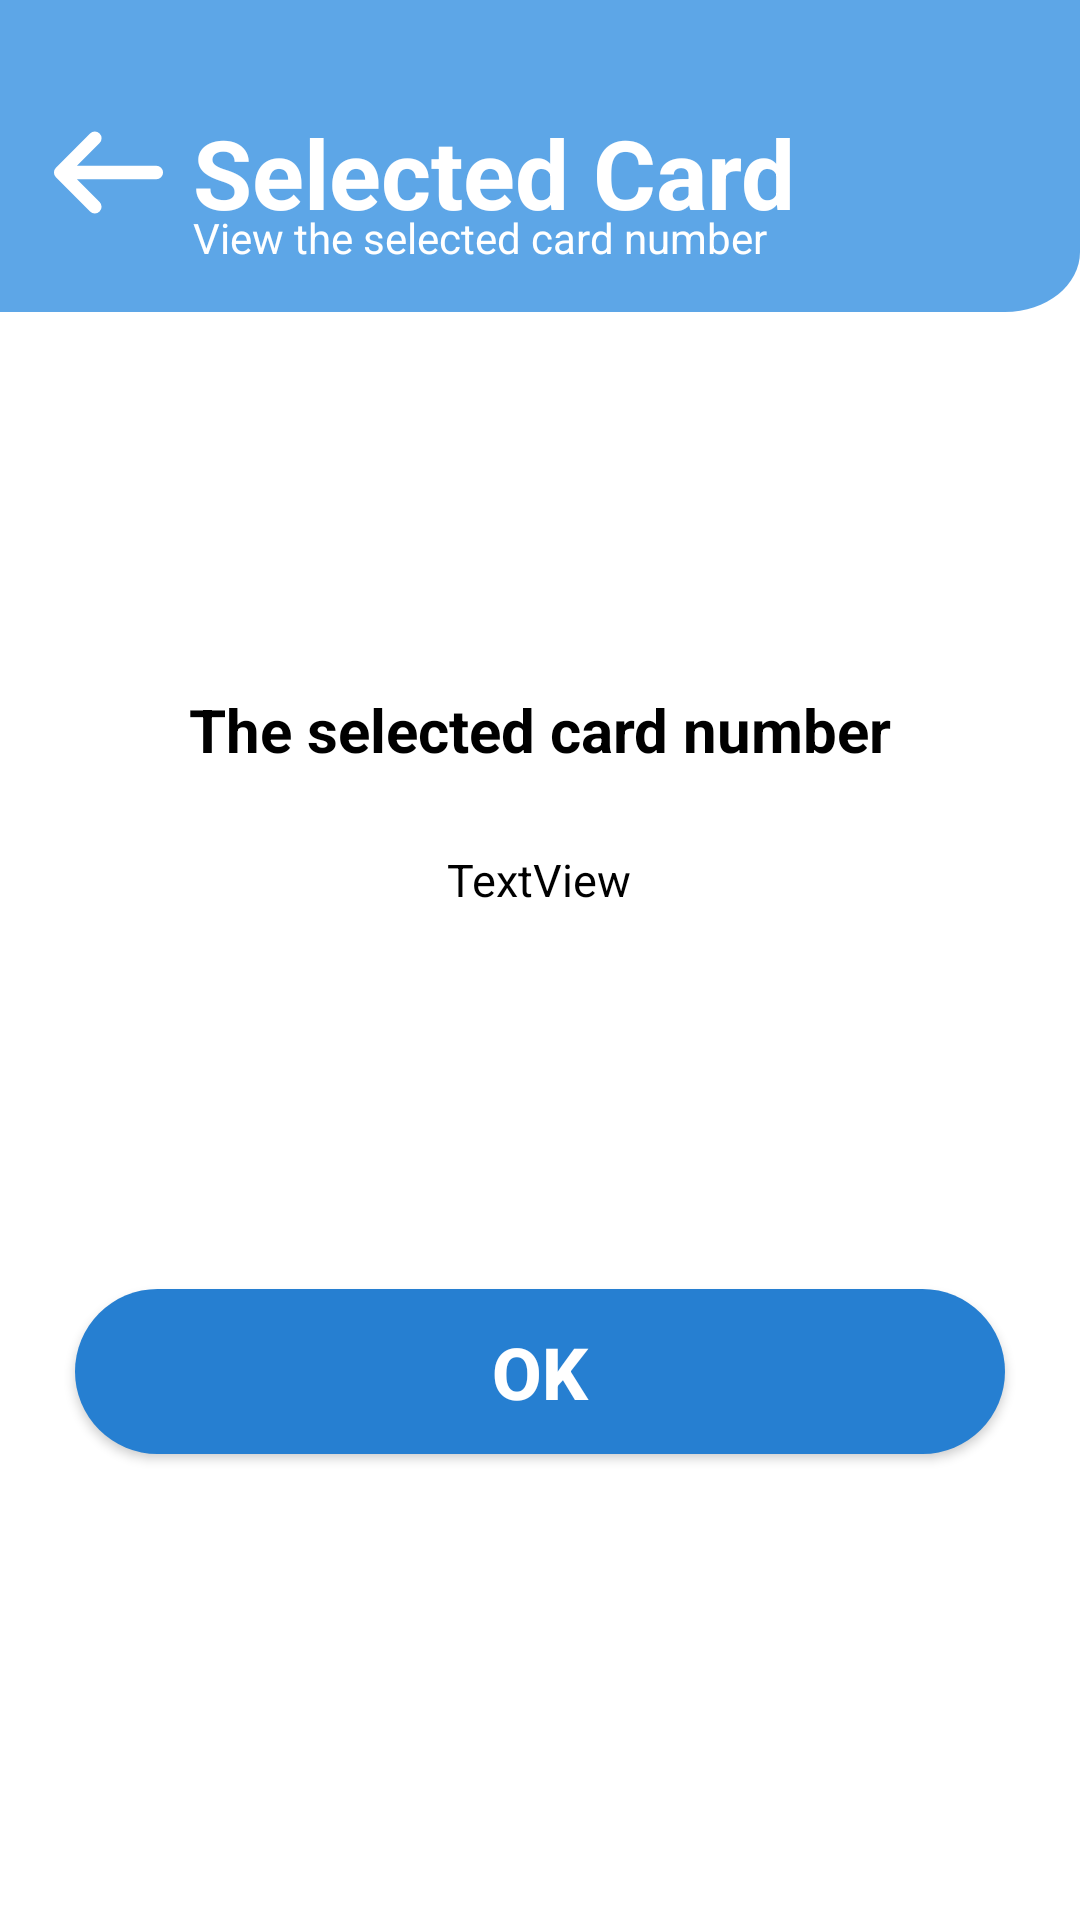

Layout XML and referenced resources for this Android screen:
<!-- AndroidManifest.xml: application theme Theme.SKIES -->
<!-- res/layout/activity_selected_card_number.xml -->
<?xml version="1.0" encoding="utf-8"?>
<androidx.constraintlayout.widget.ConstraintLayout xmlns:android="http://schemas.android.com/apk/res/android"
    xmlns:app="http://schemas.android.com/apk/res-auto"
    xmlns:tools="http://schemas.android.com/tools"
    android:layout_width="match_parent"
    android:layout_height="match_parent"
    android:background="@drawable/page_background"
    tools:context=".SelectedCardNumber">

    <androidx.appcompat.widget.AppCompatButton
        android:id="@+id/button2"
        android:layout_width="45dp"
        android:layout_height="45dp"
        android:background="@drawable/back_button"
        app:layout_constraintBottom_toBottomOf="parent"
        app:layout_constraintEnd_toEndOf="parent"
        app:layout_constraintHorizontal_bias="0.043"
        app:layout_constraintStart_toStartOf="parent"
        app:layout_constraintTop_toTopOf="parent"
        app:layout_constraintVertical_bias="0.059" />

    <TextView
        android:id="@+id/textView17"
        android:layout_width="wrap_content"
        android:layout_height="wrap_content"
        android:text="Selected Card"
        android:textColor="@color/white"
        android:textSize="32dp"
        android:textStyle="bold"
        app:layout_constraintBottom_toBottomOf="@+id/button2"
        app:layout_constraintEnd_toEndOf="parent"
        app:layout_constraintHorizontal_bias="0.056"
        app:layout_constraintStart_toEndOf="@+id/button2"
        app:layout_constraintTop_toTopOf="@+id/button2" />


    <TextView
        android:id="@+id/textView18"
        android:layout_width="wrap_content"
        android:layout_height="wrap_content"
        android:layout_marginTop="8dp"
        android:text="View the selected card number"
        android:textColor="@color/white"
        app:layout_constraintBottom_toBottomOf="@+id/textView17"
        app:layout_constraintEnd_toEndOf="@+id/textView17"
        app:layout_constraintHorizontal_bias="0.0"
        app:layout_constraintStart_toStartOf="@+id/textView17"
        app:layout_constraintTop_toBottomOf="@+id/textView17" />

    <TextView
        android:id="@+id/textView37"
        android:layout_width="wrap_content"
        android:layout_height="wrap_content"
        android:text="The selected card number"
        android:textColor="@color/black"
        android:textStyle="bold"
        android:textSize="20dp"
        app:layout_constraintBottom_toBottomOf="parent"
        app:layout_constraintEnd_toEndOf="parent"
        app:layout_constraintStart_toStartOf="parent"
        app:layout_constraintTop_toBottomOf="@+id/textView18"
        app:layout_constraintVertical_bias="0.269" />

    <TextView
        android:id="@+id/textView38"
        android:layout_width="wrap_content"
        android:layout_height="wrap_content"
        android:text="TextView"
        android:textColor="@color/black"
        android:textSize="15dp"
        app:layout_constraintBottom_toBottomOf="parent"
        app:layout_constraintEnd_toEndOf="@+id/textView37"
        app:layout_constraintHorizontal_bias="0.497"
        app:layout_constraintStart_toStartOf="@+id/textView37"
        app:layout_constraintTop_toBottomOf="@+id/textView37"
        app:layout_constraintVertical_bias="0.073" />

    <androidx.appcompat.widget.AppCompatButton
        android:id="@+id/button16"
        android:layout_width="310dp"
        android:layout_height="55dp"
        android:background="@drawable/on_click"
        android:text="OK"
        android:textColor="@color/white"
        android:textSize="24dp"
        android:textStyle="bold"
        app:layout_constraintBottom_toBottomOf="parent"
        app:layout_constraintEnd_toEndOf="parent"
        app:layout_constraintHorizontal_bias="0.498"
        app:layout_constraintStart_toStartOf="parent"
        app:layout_constraintTop_toBottomOf="@+id/textView38"
        app:layout_constraintVertical_bias="0.449" />


</androidx.constraintlayout.widget.ConstraintLayout>
<!-- resources referenced by this layout -->
<resources>
  <!-- drawable back_button (drawable) -->
  <vector xmlns:android="http://schemas.android.com/apk/res/android"
      android:width="40dp"
      android:height="40dp"
      android:viewportWidth="40"
      android:viewportHeight="40">
      <path
          android:strokeColor="#FFFFFFFF"
          android:strokeWidth="4"
          android:strokeLineCap="round"
          android:strokeLineJoin="round"
          android:strokeMiterLimit="10"
          android:pathData="M15.95 9.88L5.83 20l10.12 10.12M34.17 20H6.12"/>
  </vector>
  <!-- drawable on_click (drawable) -->
  <?xml version="1.0" encoding="utf-8"?>
  <selector xmlns:android="http://schemas.android.com/apk/res/android">
      <item android:drawable="@drawable/unclicked_button" android:state_pressed="false"/>
      <item android:drawable="@drawable/clicked_button" android:state_pressed="true"/>
  </selector>
  <!-- drawable page_background (drawable) -->
  <vector xmlns:android="http://schemas.android.com/apk/res/android"
      android:width="360dp"
      android:height="800dp"
      android:viewportWidth="360"
      android:viewportHeight="800">
      <group>
          <path
              android:fillColor="#FFFFFFFF"
              android:pathData="M0 0H360V800H0z"/>
          <group>
              <path
                  android:fillColor="#FF5DA6E7"
                  android:pathData="M0 0h360v105c0 13.8-11.2 25-25 25H0V0Z"/>
          </group>
      </group>
  </vector>
  <style name="Theme.SKIES" parent="Theme.MaterialComponents.DayNight.NoActionBar">
          
          <item name="colorPrimary">@color/purple_500</item>
          <item name="colorPrimaryVariant">@color/purple_700</item>
          <item name="colorOnPrimary">@color/white</item>
          
          <item name="colorSecondary">@color/teal_200</item>
          <item name="colorSecondaryVariant">@color/teal_700</item>
          <item name="colorOnSecondary">@color/black</item>
          
          <item name="android:statusBarColor" tools:targetApi="l">?attr/colorPrimaryVariant</item>
          
      </style>
  <!-- drawable unclicked_button (drawable) -->
  <?xml version="1.0" encoding="utf-8"?>
  <shape xmlns:android="http://schemas.android.com/apk/res/android" android:shape="rectangle">
      <solid android:color="#267FD1"/>
      <corners android:radius="100dp"/>
  </shape>
  <!-- drawable clicked_button (drawable) -->
  <?xml version="1.0" encoding="utf-8"?>
  <shape xmlns:android="http://schemas.android.com/apk/res/android" android:shape="rectangle">
      <solid android:color="#FF579EE0"/>
      <corners android:radius="100dp"/>
  </shape>
  <!-- not gathered from this repository: default colours our renderer supplied (Android Studio template values) -->
  <color name="purple_500">#FF6200EE</color>
  <color name="purple_700">#FF3700B3</color>
  <color name="teal_200">#FF03DAC5</color>
  <color name="teal_700">#FF018786</color>
  <color name="black">#FF000000</color>
  <color name="white">#FFFFFFFF</color>
</resources>
